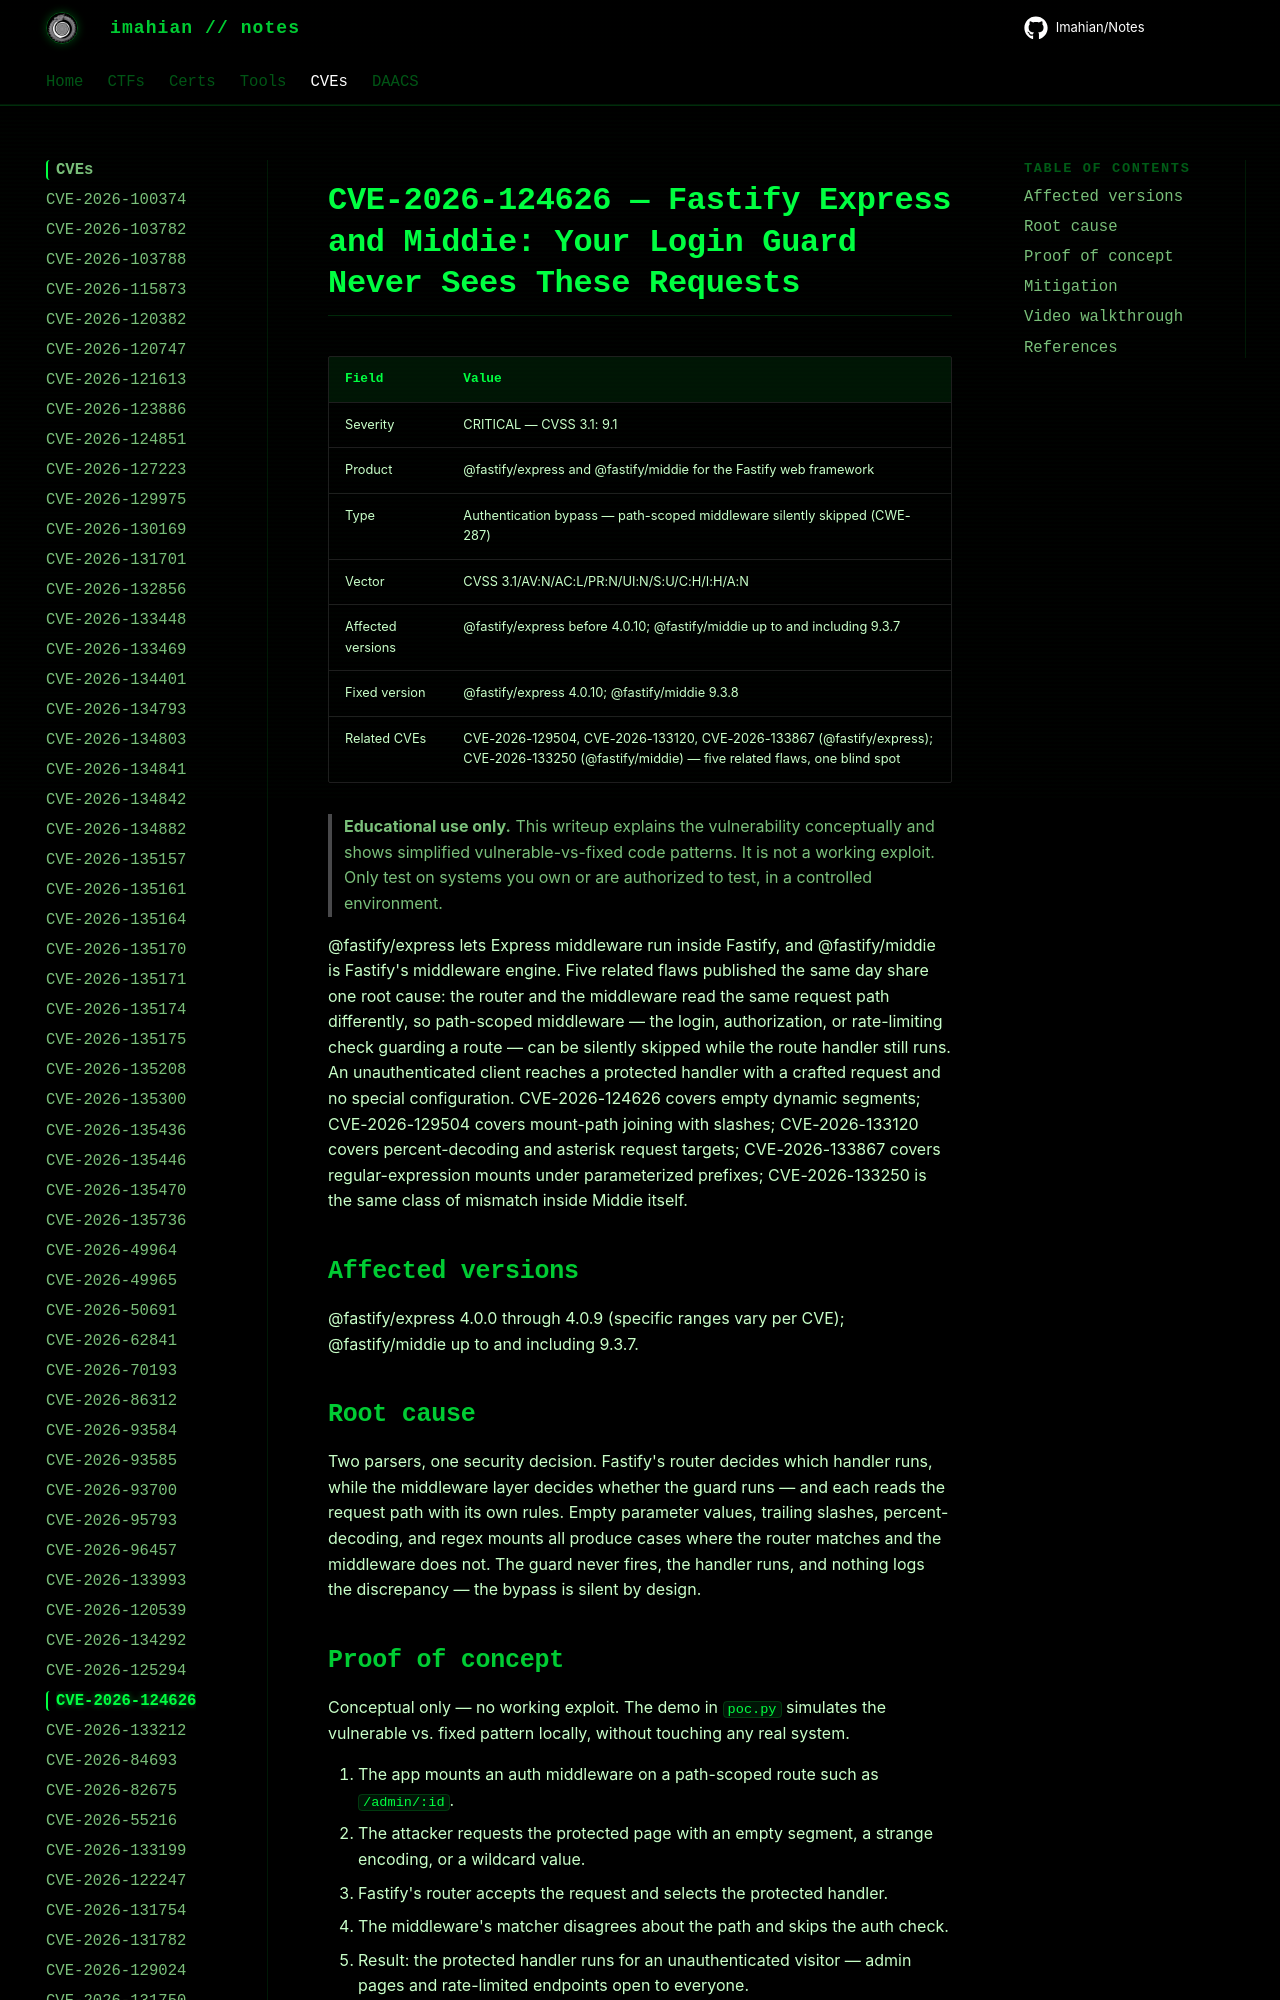

repository: Imahian/Notes · page: CVEs/CVE-2026-124626/index.html · generator: mkdocs

# CVE-2026-124626 — Fastify Express and Middie: Your Login Guard Never Sees These Requests

| Field | Value |
|---|---|
| Severity | CRITICAL — CVSS 3.1: 9.1 |
| Product | @fastify/express and @fastify/middie for the Fastify web framework |
| Type | Authentication bypass — path-scoped middleware silently skipped (CWE-287) |
| Vector | CVSS 3.
